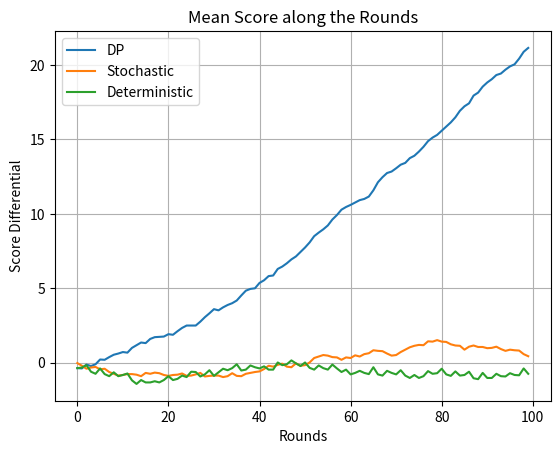
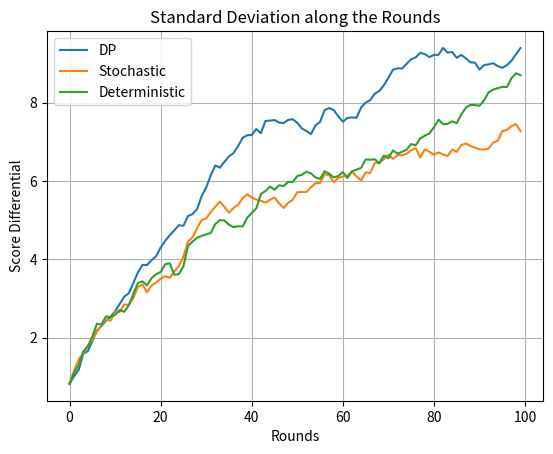

Write Python code to recreate these figures, in order.
# -*- coding: utf-8 -*-
"""
Created on Sun Apr 28 14:25:46 2019

[redacted]
"""

import numpy as np
from matplotlib import pyplot as plt

        
def PRS_generator(n = 100, prefer = "R"):
    """
        Use for generator a sequence of Rock-Paper-Scissors based on preference.
        Based on problem 5 preference owns 50% probability.
        Inputs:
            n - length of sequence
            prefer - "R", "P" or "S"
        Output:
            sequence - a sequence of plays
    """
    
    choice = ["R", "S", "P"]
    choice.remove(prefer)
    Sq = np.zeros((n))
    np.random.seed(10) # this seed is for re-run the program
    random_array = np.random.uniform(0, 1, n)
    Sq[np.logical_and(random_array >= 0., random_array < 0.5)] = 1
    Sq[np.logical_and(random_array >= 0.5, random_array < 0.75)] = 0
    Sq[np.logical_and(random_array >= 0.75, random_array < 1.)] = -1
    Sq = Sq.astype(int)
    Sequence = []
    
    for i in range(n):
        if Sq[i] == 1:
            Sequence.append(prefer)
        if Sq[i] == 0:
            Sequence.append(choice[0])
        if Sq[i] == -1:
            Sequence.append(choice[1])
    
    return Sequence

def PRS_str2num(PRS_str):
    """
        transfer string to integer for convenience.
    """
    
    if PRS_str == "R":
        PRS_num = 0
    if PRS_str == "P":
        PRS_num = 1
    if PRS_str == "S":
        PRS_num = 2
        
    return int(PRS_num)

def PRS_judge(play1, play2, score = 0, output_result = '0'):
    """
        Inputs: 
            play1 - player 1's play
            play2 - player 2's play
            both arguements should be in {"R", "P", "S"}
            score - the difference between player 1 and 2 (score of player 1)
            output_result - '0': not output result of this round
                            else: output result of this round
        Outputs:
            score - the difference between player 1 and 2 after jugdement
    """
    # score matrix
    #   | R| P| S
    # R | 0|-1| 1
    # P | 1| 0|-1
    # S |-1| 1| 0
    score_mat = np.array([[0, -1, 1],
                          [1, 0, -1],
                          [-1, 1, 0]])
    score_t = score_mat[PRS_str2num(play1), PRS_str2num(play2)]
    score += score_t
    if output_result == '0':
        return score
    else: 
        return score, score_t

def Strategy(nt, style, lastplay):
    """
        Inputs:
            style - how to play in {"DP", "Stochastic", "Deterministic"}
            nt - an array of #["R","P","S"], 1x3
            lastplay - last round play
        Output:
            Optimal policy
    """
    
    if style == "DP":
        policy = DP_optimal(nt)
        return policy
    if style == "Stochastic":
        draw = np.random.uniform(0, 1) # uniformly draw
        if 0 <= draw and draw < 1/3:
            return "R"
        if 1/3 <= draw and draw < 2/3:
            return "P"
        if 2/3 <= draw and draw < 1:
            return "S"
    if style == "Deterministic":
        if lastplay == "S":
            return "R"
        if lastplay == "R":
            return "P"
        if lastplay == "P":
            return "S"

def DP_optimal(nt):
    """
        Compute Expectation wrt each control input given z(1:t)
        Inputs: 
            nt - an array of #["R","P","S"]
            n - # rounds
        Output:
            policy - optimal policy
    """
    # score matrix
    #   | R| P| S
    # R | 0|-1| 1
    # P | 1| 0|-1
    # S |-1| 1| 0
#    score_mat = np.array([[0, -1, 1],
#                          [1, 0, -1],
#                          [-1, 1, 0]])
    exp_dict = {}
    
    # freq2prob
    bt = ml_freq2prob(nt)
    
    # compute the expectation given different control input
    exp_R = bt[0] * PRS_judge("R", "R") + bt[1] * PRS_judge("R", "P") + bt[2] * PRS_judge("R", "S")
    exp_P = bt[0] * PRS_judge("P", "R") + bt[1] * PRS_judge("P", "P") + bt[2] * PRS_judge("P", "S")
    exp_S = bt[0] * PRS_judge("S", "R") + bt[1] * PRS_judge("S", "P") + bt[2] * PRS_judge("S", "S")
    exp_dict = {'0':'R', '1': 'P', '2': 'S'}
    # choose the maximum
    idx = np.argmax([exp_R, exp_P, exp_S])
    return exp_dict[str(idx)]

def ml_freq2prob(nt):
    return nt/np.sum(nt)

def nt_update(nt, play):
    """
        update nt
    """
    plus = PRS_str2num(play)
    nt[plus] += 1
    return nt


if __name__=="__main__":
    
    T = 100
    N = 50
    player_2_TN = PRS_generator(T * N, "P")
    player_2_TN = np.random.permutation(player_2_TN)

    
#    score_N_round = np.zeros((3, N))
    score_DP_TN = np.zeros((N, T))
    score_ST_TN = np.zeros((N, T))
    score_DE_TN = np.zeros((N, T))
    
    # Forward DP algorithm
    for j in range(N):
        print(j)
        player_2 = player_2_TN[j * T: (j + 1) * T]
        x_t_last = 'S'
        score_DP = 0
        score_ST = 0
        score_DE = 0

#        player_1_DP = []
#        player_1_ST = []
#        player_1_DE = []

        bt = np.array([1/3, 1/3, 1/3])
        nt = np.array([0, 0, 0])
        for i in range(T):
            xt = player_2[i]
            
            style = 'DP' # choose style
            ut = Strategy(nt, style, x_t_last) # use related style to choose strategy
#            player_1_DP.append(ut) # record
            score_DP, rlt = PRS_judge(ut, xt, score_DP, '1') # judge the score this round
            score_DP_TN[j, i] = score_DP # record score for statistical purpose
#            results.append(rlt)
            nt = nt_update(nt, xt) # update nt
            bt = ml_freq2prob(nt) # update bt
            
            style = 'Stochastic'
            ut = Strategy(nt, style, x_t_last)
#            player_1_ST.append(ut)
            score_ST, rlt = PRS_judge(ut, xt, score_ST, '1')
            score_ST_TN[j, i] = score_ST
#            results.append(rlt)
            
            style = 'Deterministic'
            ut = Strategy(nt, style, x_t_last)
#            player_1_DE.append(ut)
            score_DE, rlt = PRS_judge(ut, xt, score_DE, '1')
            score_DE_TN[j, i] = score_DE
#            results.append(rlt)
            x_t_last = ut  # record last time play to determine next time
        
#        score_N_round[0, j] = score_DP
#        score_N_round[1, j] = score_ST
#        score_N_round[2, j] = score_DE
        
    score_mean_DP = np.mean(score_DP_TN, axis=0)
    score_std_DP = np.std(score_DP_TN, axis=0)
    
    score_mean_ST = np.mean(score_ST_TN, axis=0)
    score_std_ST = np.std(score_ST_TN, axis=0)
    
    score_mean_DE = np.mean(score_DE_TN, axis=0)
    score_std_DE = np.std(score_DE_TN, axis=0)
    
    fig = plt.figure()
    plt.plot(score_mean_DP)
    plt.plot(score_mean_ST)
    plt.plot(score_mean_DE)
    plt.legend(["DP","Stochastic","Deterministic"])
    plt.xlabel("Rounds")
    plt.ylabel("Score Differential")
    plt.title("Mean Score along the Rounds")
    plt.grid()
    plt.show()

    fig = plt.figure()
    plt.plot(score_std_DP)
    plt.plot(score_std_ST)
    plt.plot(score_std_DE)
    plt.legend(["DP","Stochastic","Deterministic"])
    plt.xlabel("Rounds")
    plt.ylabel("Score Differential")
    plt.title("Standard Deviation along the Rounds")
    plt.grid()
    plt.show()  
    